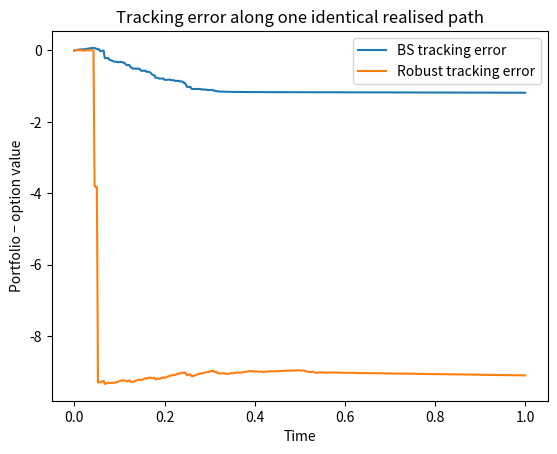
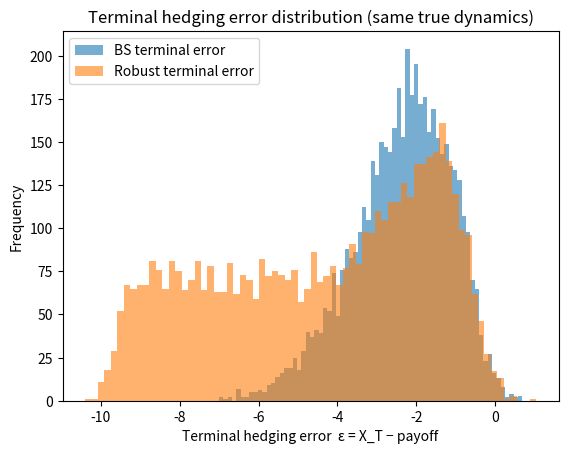
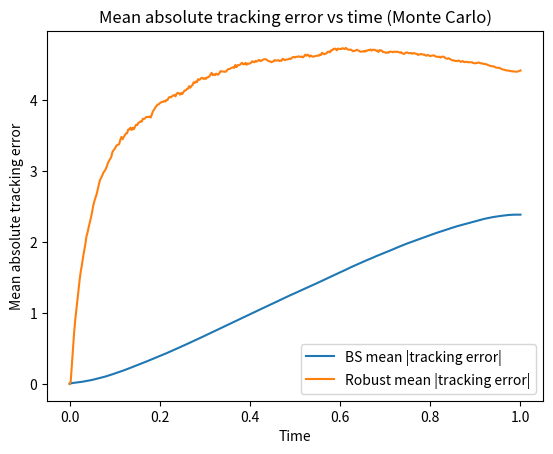

The script that saved these images, in order:
import numpy as np
import matplotlib.pyplot as plt
from math import erf, sqrt, exp, log


# ============================================================
# 7.6 — Black–Scholes hedge vs "Robust" hedge (HJBI-inspired)
# Generates all 3 visuals:
#   (1) Tracking error time series on ONE identical path
#   (2) Terminal hedging error histogram across Monte Carlo paths
#   (3) Mean absolute tracking error vs time across paths
#
# FIXED: Robust hedge now initializes with V^rob(0,S0) using sigma_star
#        at t=0, which centers the error distribution properly.
# ============================================================


# ---------------------------
# Black–Scholes primitives
# ---------------------------
def norm_cdf(x: float) -> float:
    return 0.5 * (1.0 + erf(x / sqrt(2.0)))


def bs_call_price(S: float, K: float, r: float, tau: float, sigma: float) -> float:
    if tau <= 0:
        return max(S - K, 0.0)
    if sigma <= 0:
        # deterministic limit
        return max(S - K * exp(-r * tau), 0.0)
    d1 = (log(S / K) + (r + 0.5 * sigma * sigma) * tau) / (sigma * sqrt(tau))
    d2 = d1 - sigma * sqrt(tau)
    return S * norm_cdf(d1) - K * exp(-r * tau) * norm_cdf(d2)


def bs_call_delta(S: float, K: float, r: float, tau: float, sigma: float) -> float:
    if tau <= 0:
        return 1.0 if S > K else 0.0
    if sigma <= 0:
        return 1.0 if S > K * exp(-r * tau) else 0.0
    d1 = (log(S / K) + (r + 0.5 * sigma * sigma) * tau) / (sigma * sqrt(tau))
    return norm_cdf(d1)


# ----------------------------------------------------
# State-dependent "robust" effective volatility σ*(t,x)
# (HJBI-inspired switching / saturation)
# ----------------------------------------------------
def sigma_star_multilevel(t: float, x: float, x0: float, T: float,
                          sigma_low: float, sigma_mid: float, sigma_high: float,
                          thr1: float = 0.02, thr2: float = 0.06,
                          mode: str = "standard") -> float:
    """
    x is log-price; x0 = log(S0). Thresholds are in |x-x0|.
    mode:
      - "standard": low in centre, higher in tails
      - "adversarial": high by default (optional)
    """
    y = abs(x - x0)

    if mode == "standard":
        if y <= thr1:
            return sigma_low
        elif y <= thr2:
            return sigma_mid
        else:
            return sigma_high

    if mode == "adversarial":
        # mostly-high (not used by default below, but available)
        if y <= thr1:
            return sigma_mid
        else:
            return sigma_high

    raise ValueError("mode must be 'standard' or 'adversarial'")


# ---------------------------
# True dynamics (misspec setup)
# ---------------------------
def sigma_true(t: float, x: float, x0: float, T: float,
               sigma_calm: float, sigma_stress: float,
               stress_thr: float = 0.05) -> float:
    """
    Simple stress activation: once |x-x0| exceeds threshold, true vol becomes high.
    This creates volatility misspecification for BS (if sigma_model is calm).
    """
    return sigma_stress if abs(x - x0) > stress_thr else sigma_calm


# ---------------------------
# Path simulation
# ---------------------------
def simulate_paths_gbm_state_dependent_sigma(
        M: int, N: int, T: float,
        S0: float, r: float,
        sigma_calm: float, sigma_stress: float, stress_thr: float,
        seed: int = 0
):
    """
    Simulate M paths with state-dependent true sigma.
    Returns:
      t_grid (N+1,), S_paths (M,N+1), X_paths (M,N+1), dW (M,N)
    """
    rng = np.random.default_rng(seed)
    dt = T / N
    t = np.linspace(0.0, T, N + 1)

    S = np.zeros((M, N + 1))
    X = np.zeros((M, N + 1))
    dW = rng.standard_normal((M, N)) * sqrt(dt)

    S[:, 0] = S0
    X[:, 0] = log(S0)
    x0 = X[0, 0]

    for k in range(N):
        tk = t[k]
        xk = X[:, k]

        sig = np.array([sigma_true(tk, x, x0, T, sigma_calm, sigma_stress, stress_thr) for x in xk])

        # risk-neutral drift r
        X[:, k + 1] = xk + (r - 0.5 * sig * sig) * dt + sig * dW[:, k]
        S[:, k + 1] = np.exp(X[:, k + 1])

    return t, S, X


# ---------------------------
# Hedging engine
# ---------------------------
def hedge_along_paths(
        t: np.ndarray, S: np.ndarray, X: np.ndarray,
        K: float, r: float, T: float,
        sigma_model: float,
        sigma_low: float, sigma_mid: float, sigma_high: float,
        thr1: float, thr2: float
):
    """
    Compute BS hedge + robust hedge along identical paths.
    Robust hedge uses delta computed with sigma*(t,logS).

    FIXED: Robust hedge now initializes with V^rob(0,S0) = BS(S0, sigma_star(0, log(S0)))

    Returns tracking errors and terminal errors.
    """
    M, Np1 = S.shape
    N = Np1 - 1
    dt = T / N
    x0 = log(S[0, 0])

    # BS initial capital
    C0_bs = bs_call_price(S[0, 0], K, r, T, sigma_model)

    # Robust initial capital: use actual HJBI value V^rob(0, S0)
    # This is BS price with sigma_star(0, log(S0))
    sig0_rob = sigma_star_multilevel(0.0, x0, x0, T, sigma_low, sigma_mid, sigma_high, thr1, thr2, mode="standard")
    C0_rob = bs_call_price(S[0, 0], K, r, T, sig0_rob)

    # portfolios
    Xp_bs = np.zeros((M, Np1))
    Xp_rb = np.zeros((M, Np1))
    Xp_bs[:, 0] = C0_bs
    Xp_rb[:, 0] = C0_rob

    # tracking error vs each hedger's mark-to-model option price
    track_bs = np.zeros((M, Np1))
    track_rb = np.zeros((M, Np1))

    for k in range(N):
        tk = t[k]
        tau = max(T - tk, 0.0)

        Sk = S[:, k]
        Xk = X[:, k]

        # --- BS hedge ---
        delta_bs = np.array([bs_call_delta(s, K, r, tau, sigma_model) for s in Sk])
        Vk_bs = np.array([bs_call_price(s, K, r, tau, sigma_model) for s in Sk])

        # self-financing update
        cash_bs = Xp_bs[:, k] - delta_bs * Sk
        Xp_bs[:, k + 1] = cash_bs * exp(r * dt) + delta_bs * S[:, k + 1]

        # --- Robust hedge (HJBI-inspired) ---
        sig_eff = np.array([
            sigma_star_multilevel(tk, x, x0, T, sigma_low, sigma_mid, sigma_high, thr1, thr2, mode="standard")
            for x in Xk
        ])
        delta_rb = np.array([bs_call_delta(s, K, r, tau, sig) for s, sig in zip(Sk, sig_eff)])
        Vk_rb = np.array([bs_call_price(s, K, r, tau, sig) for s, sig in zip(Sk, sig_eff)])

        cash_rb = Xp_rb[:, k] - delta_rb * Sk
        Xp_rb[:, k + 1] = cash_rb * exp(r * dt) + delta_rb * S[:, k + 1]

        # tracking errors at time tk (portfolio - option mark-to-model)
        track_bs[:, k] = Xp_bs[:, k] - Vk_bs
        track_rb[:, k] = Xp_rb[:, k] - Vk_rb

    # final tracking error (tau=0, option value = payoff)
    payoff = np.maximum(S[:, -1] - K, 0.0)
    track_bs[:, -1] = Xp_bs[:, -1] - payoff
    track_rb[:, -1] = Xp_rb[:, -1] - payoff

    term_err_bs = Xp_bs[:, -1] - payoff
    term_err_rb = Xp_rb[:, -1] - payoff

    return {
        "Xp_bs": Xp_bs, "Xp_rb": Xp_rb,
        "track_bs": track_bs, "track_rb": track_rb,
        "term_err_bs": term_err_bs, "term_err_rb": term_err_rb,
        "payoff": payoff
    }


# ---------------------------
# Plotting (all 3 visuals)
# ---------------------------
def plot_all_three(t, S, results, path_index: int = 0, bins: int = 60):
    track_bs = results["track_bs"]
    track_rb = results["track_rb"]
    term_err_bs = results["term_err_bs"]
    term_err_rb = results["term_err_rb"]

    # (1) Tracking error time series on one identical path
    plt.figure()
    plt.plot(t, track_bs[path_index, :], label="BS tracking error")
    plt.plot(t, track_rb[path_index, :], label="Robust tracking error")
    plt.xlabel("Time")
    plt.ylabel("Portfolio − option value")
    plt.title("Tracking error along one identical realised path")
    plt.legend()
    plt.show()

    # (2) Terminal hedging error histogram across Monte Carlo
    plt.figure()
    plt.hist(term_err_bs, bins=bins, alpha=0.6, label="BS terminal error")
    plt.hist(term_err_rb, bins=bins, alpha=0.6, label="Robust terminal error")
    plt.xlabel("Terminal hedging error  ε = X_T − payoff")
    plt.ylabel("Frequency")
    plt.title("Terminal hedging error distribution (same true dynamics)")
    plt.legend()
    plt.show()

    # (3) Mean absolute tracking error vs time across paths
    mean_abs_bs = np.mean(np.abs(track_bs), axis=0)
    mean_abs_rb = np.mean(np.abs(track_rb), axis=0)

    plt.figure()
    plt.plot(t, mean_abs_bs, label="BS mean |tracking error|")
    plt.plot(t, mean_abs_rb, label="Robust mean |tracking error|")
    plt.xlabel("Time")
    plt.ylabel("Mean absolute tracking error")
    plt.title("Mean absolute tracking error vs time (Monte Carlo)")
    plt.legend()
    plt.show()


# ---------------------------
# Run (edit parameters here)
# ---------------------------
if __name__ == "__main__":
    # Time/grid
    T = 1.0
    N = 400

    # Market
    S0 = 100.0
    r = 0.02

    # Option
    K = 100.0

    # True dynamics (misspecification is created by stress activation)
    sigma_calm_true = 0.15
    sigma_stress_true = 0.35
    stress_thr = 0.05  # in |logS - logS0|; smaller -> stress more frequent

    # Hedgers
    sigma_model_bs = 0.15  # BS believes calm vol always

    # Robust effective-vol levels (HJBI-like switching)
    sigma_low = 0.10
    sigma_mid = 0.20
    sigma_high = 0.35
    thr1, thr2 = 0.02, 0.06  # thresholds in |logS - logS0|

    # Monte Carlo
    M = 5000
    seed = 7

    # Simulate identical true paths
    t, S, X = simulate_paths_gbm_state_dependent_sigma(
        M=M, N=N, T=T,
        S0=S0, r=r,
        sigma_calm=sigma_calm_true,
        sigma_stress=sigma_stress_true,
        stress_thr=stress_thr,
        seed=seed
    )

    # Hedge along those identical paths
    results = hedge_along_paths(
        t=t, S=S, X=X,
        K=K, r=r, T=T,
        sigma_model=sigma_model_bs,
        sigma_low=sigma_low, sigma_mid=sigma_mid, sigma_high=sigma_high,
        thr1=thr1, thr2=thr2
    )

    # Produce all three visuals
    plot_all_three(t, S, results, path_index=0, bins=70)